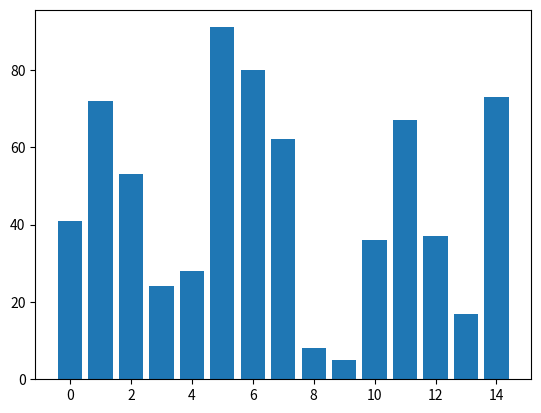
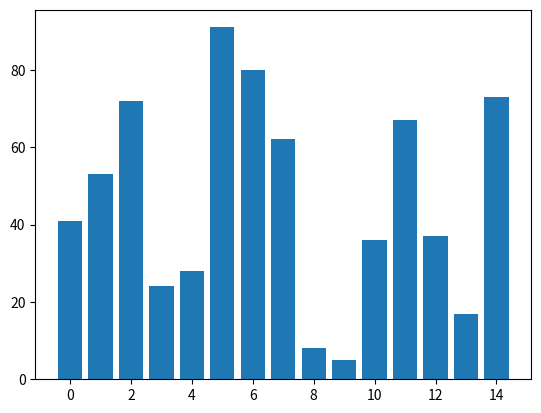
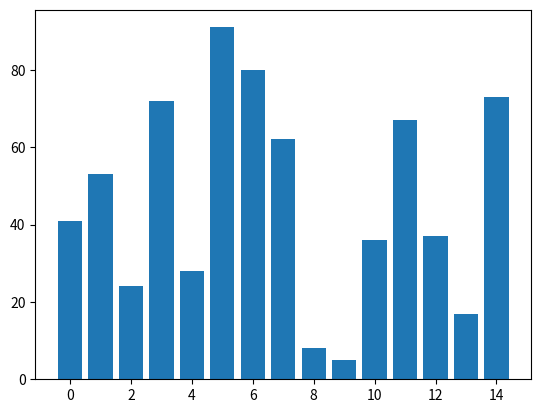
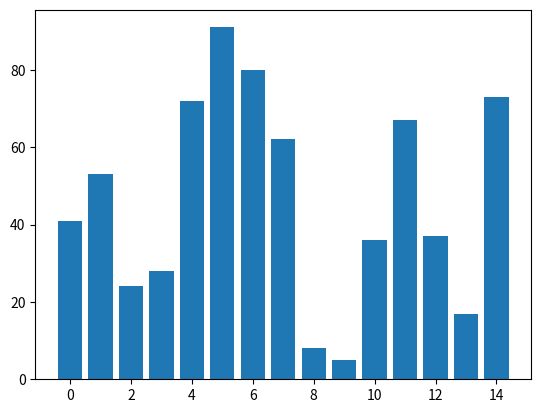
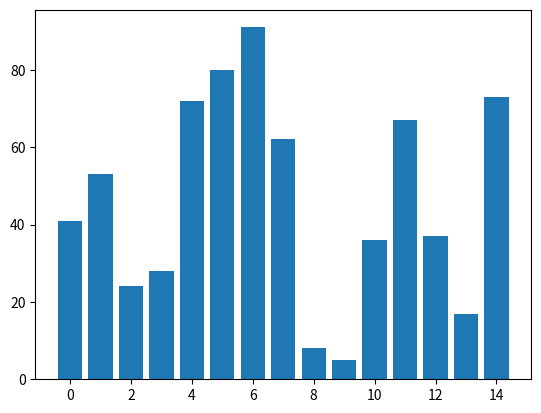
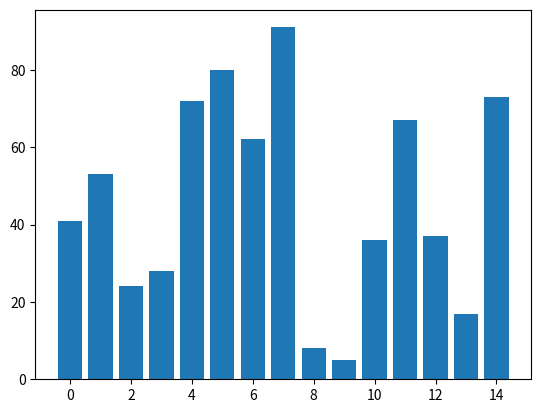
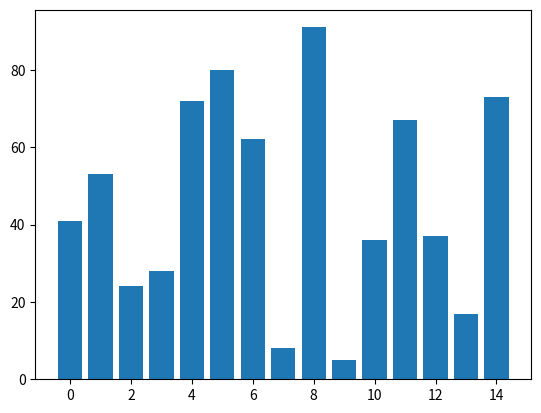
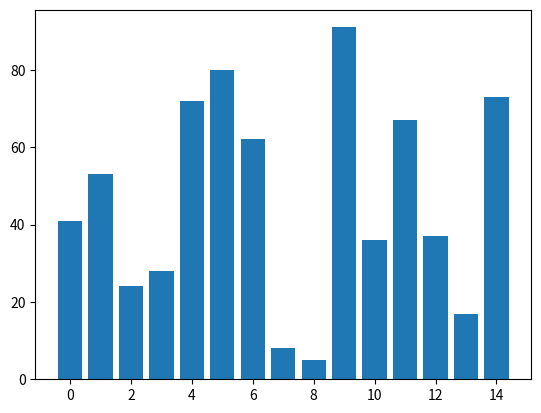
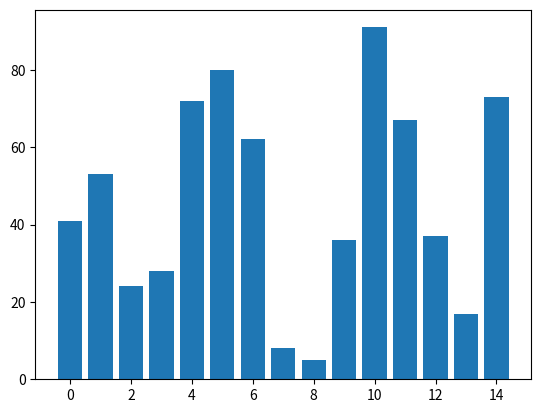
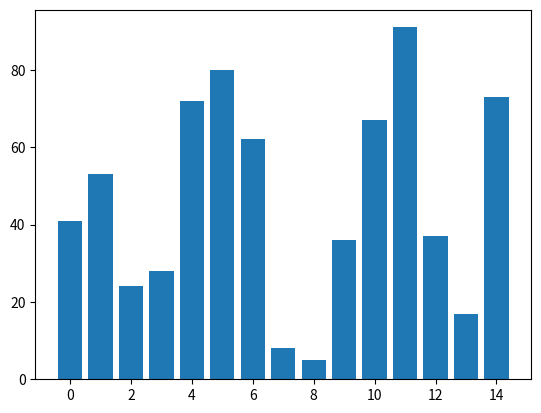
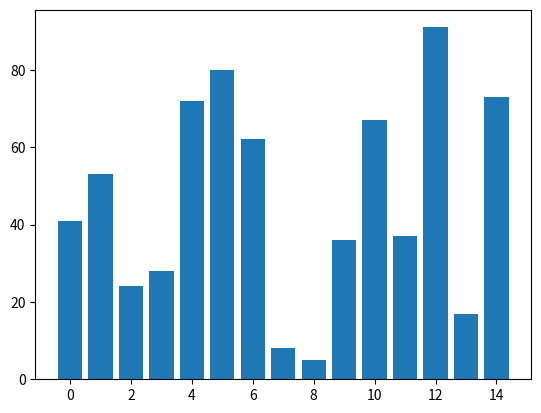
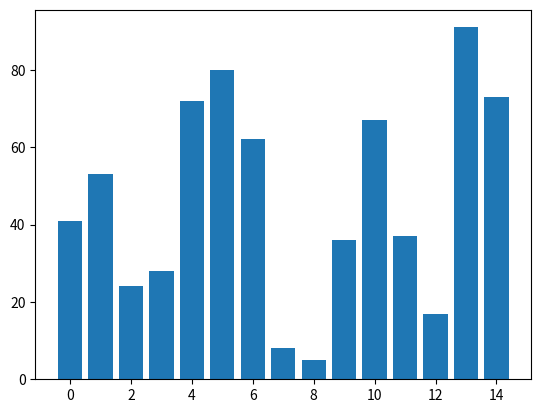
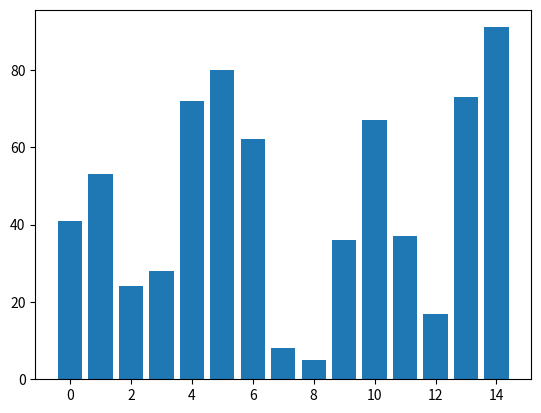
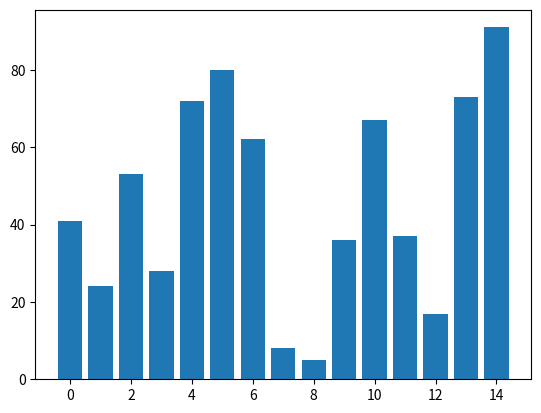
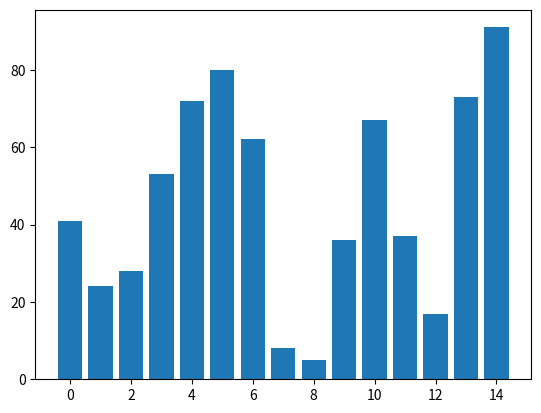
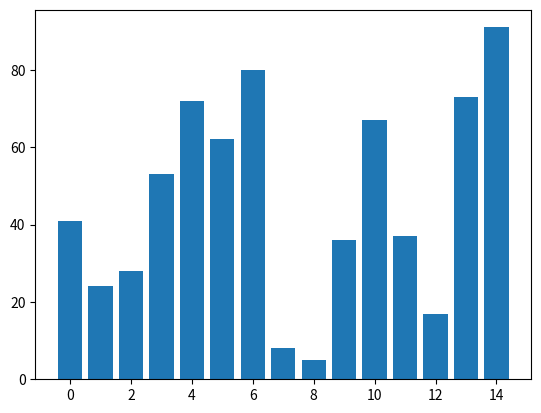

Python code for these plots, in order:
import matplotlib.pyplot as p
import numpy as np
amt=15
l=np.random.randint(0,100,amt)
x=np.arange(0,amt,1)
n=len(l)
for i in range(n):
    for j in range(0,n-i-1):
        p.bar(x,l)
        p.pause(0.01)
        p.clf()
        if l[j]>l[j+1]:
            l[j],l[j+1]=l[j+1],l[j]
p.show()
